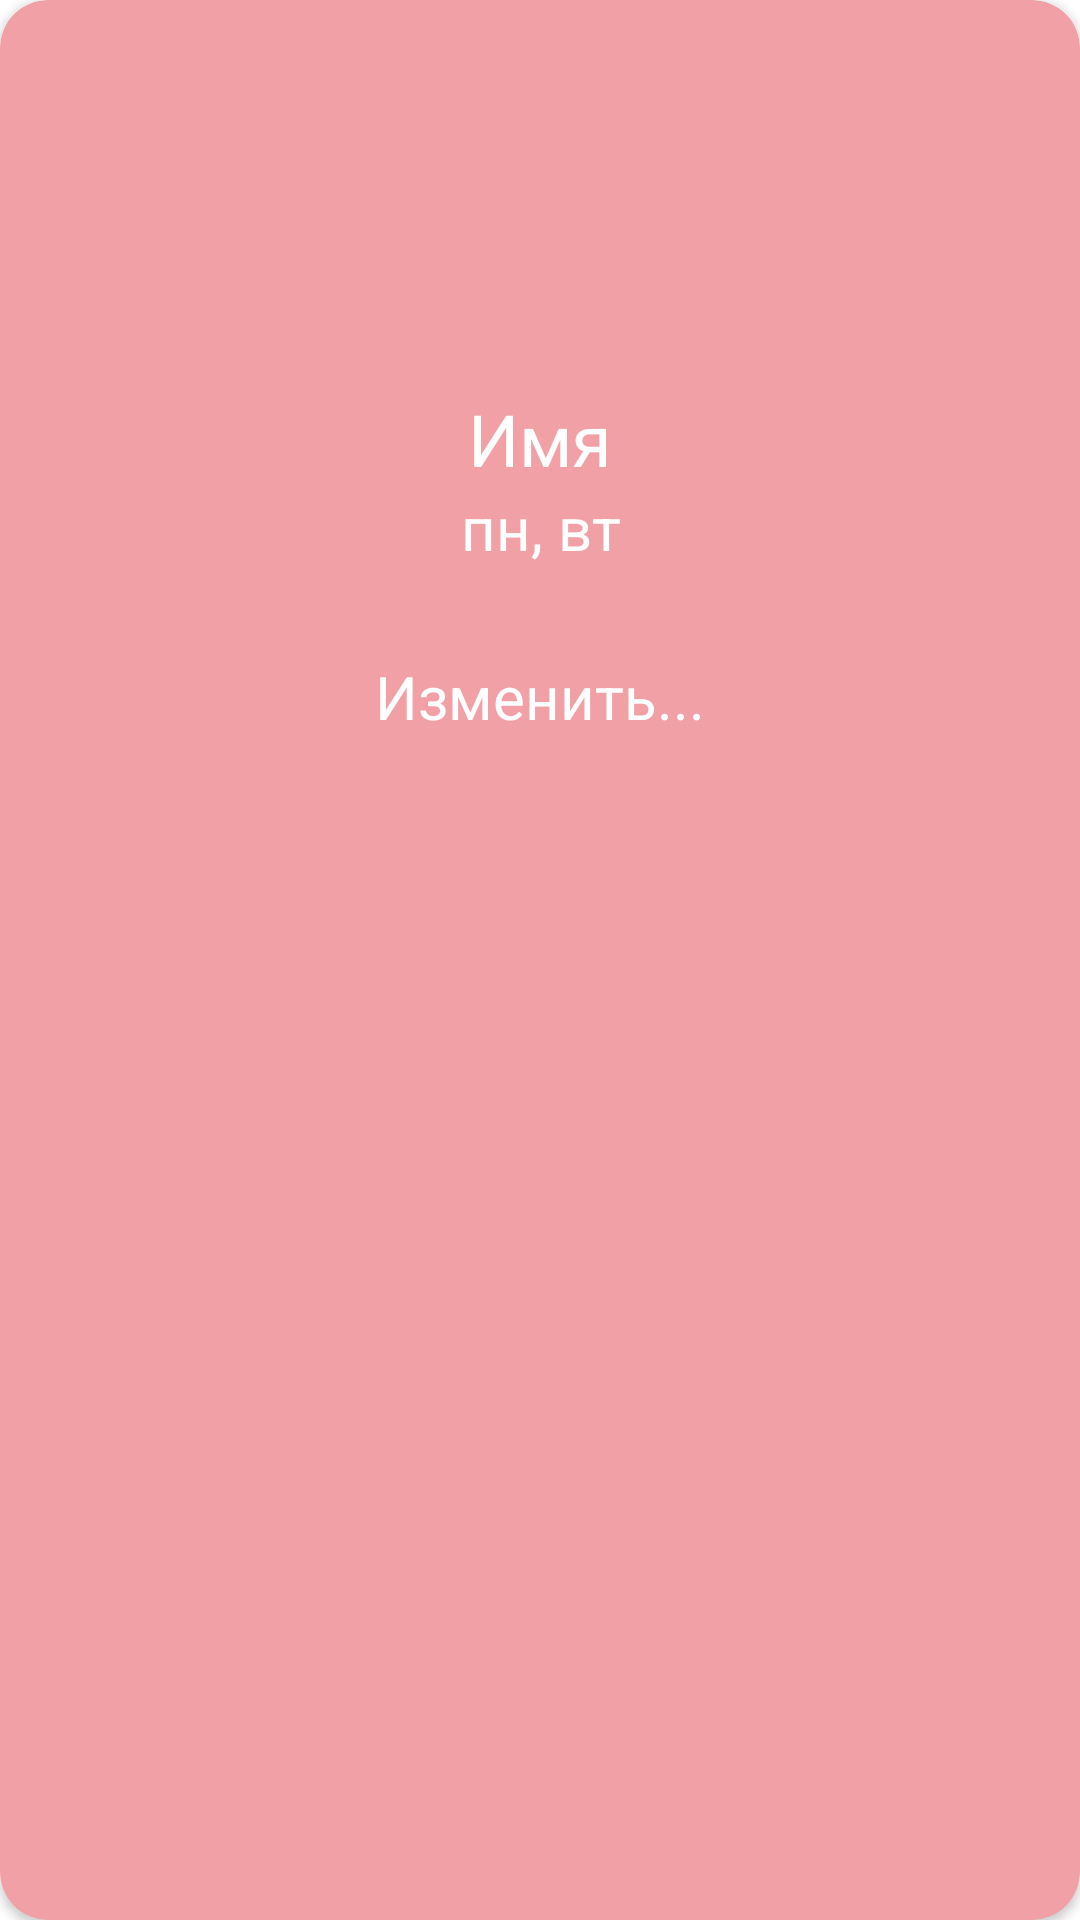

Reconstruct the res/layout file that produces this screen, plus the resources it refers to.
<!-- AndroidManifest.xml: application theme Theme.BeautyApp -->
<!-- res/layout/master_card.xml -->
<?xml version="1.0" encoding="utf-8"?>
<androidx.cardview.widget.CardView xmlns:android="http://schemas.android.com/apk/res/android"
    android:layout_width="150dp"
    android:layout_height="wrap_content"
    xmlns:app="http://schemas.android.com/apk/res-auto"
    android:backgroundTint="@color/pink2"
    app:cardCornerRadius="16dp">
    <LinearLayout
        android:layout_width="match_parent"
        android:layout_height="wrap_content"
        android:orientation="vertical"
        android:gravity="center_horizontal">
        <com.google.android.material.imageview.ShapeableImageView
            android:layout_width="114dp"
            android:layout_height="114dp"
            android:id="@+id/image"
            android:scaleType="centerCrop"
            android:layout_marginTop="16dp"/>

        <TextView
            android:layout_width="wrap_content"
            android:layout_height="wrap_content"
            android:textColor="@color/white"
            android:textSize="24sp"
            android:text="Имя"
            android:id="@+id/name" />

        <TextView
            android:layout_width="94dp"
            android:layout_height="45dp"
            android:textColor="@color/white"
            android:textSize="20sp"
            android:text="пн, вт"
            android:gravity="center_horizontal"
            android:id="@+id/plan" />

        <TextView android:id="@+id/change"
            android:layout_width="match_parent"
            android:layout_height="40dp"
            android:layout_marginTop="5dp"
            android:background="@color/pink2"
            android:layout_gravity="bottom"
            android:text="Изменить..."
            android:textColor="@color/white"
            android:textSize="20sp"
            android:gravity="center"/>

    </LinearLayout>

</androidx.cardview.widget.CardView>
<!-- resources referenced by this layout -->
<resources>
  <color name="pink2">#F1A1A5</color>
  <color name="white">#FFFFFFFF</color>
  <style name="Theme.BeautyApp" parent="Theme.MaterialComponents.Light.NoActionBar">
          
          <item name="colorPrimary">@color/pink1</item>
          <item name="colorPrimaryVariant">@color/pink2</item>
          <item name="colorOnPrimary">@color/white</item>
          
          <item name="colorSecondary">@color/pink3</item>
          <item name="colorSecondaryVariant">@color/pink4</item>
          <item name="colorOnSecondary">@color/pink5</item>
          
          <item name="android:textViewStyle">@style/DefaultText</item>
          <item name="editTextStyle">@style/EditText</item>
          <item name="android:statusBarColor">?attr/colorPrimary</item>
      </style>
  <color name="pink1">#EE8888</color>
  <color name="pink3">#FF5252</color>
  <color name="pink4">#EB9498</color>
  <color name="pink5">#FFD9DB</color>
  <style name="DefaultText" parent="TextAppearance.AppCompat">
          <item name="android:textColor">@color/pink1</item>
          <item name="fontFamily">@font/imprima_regular</item>
      </style>
  <style name="EditText" parent="@android:style/Widget.EditText">
          <item name="android:importantForAutofill">no</item>
      </style>
</resources>
